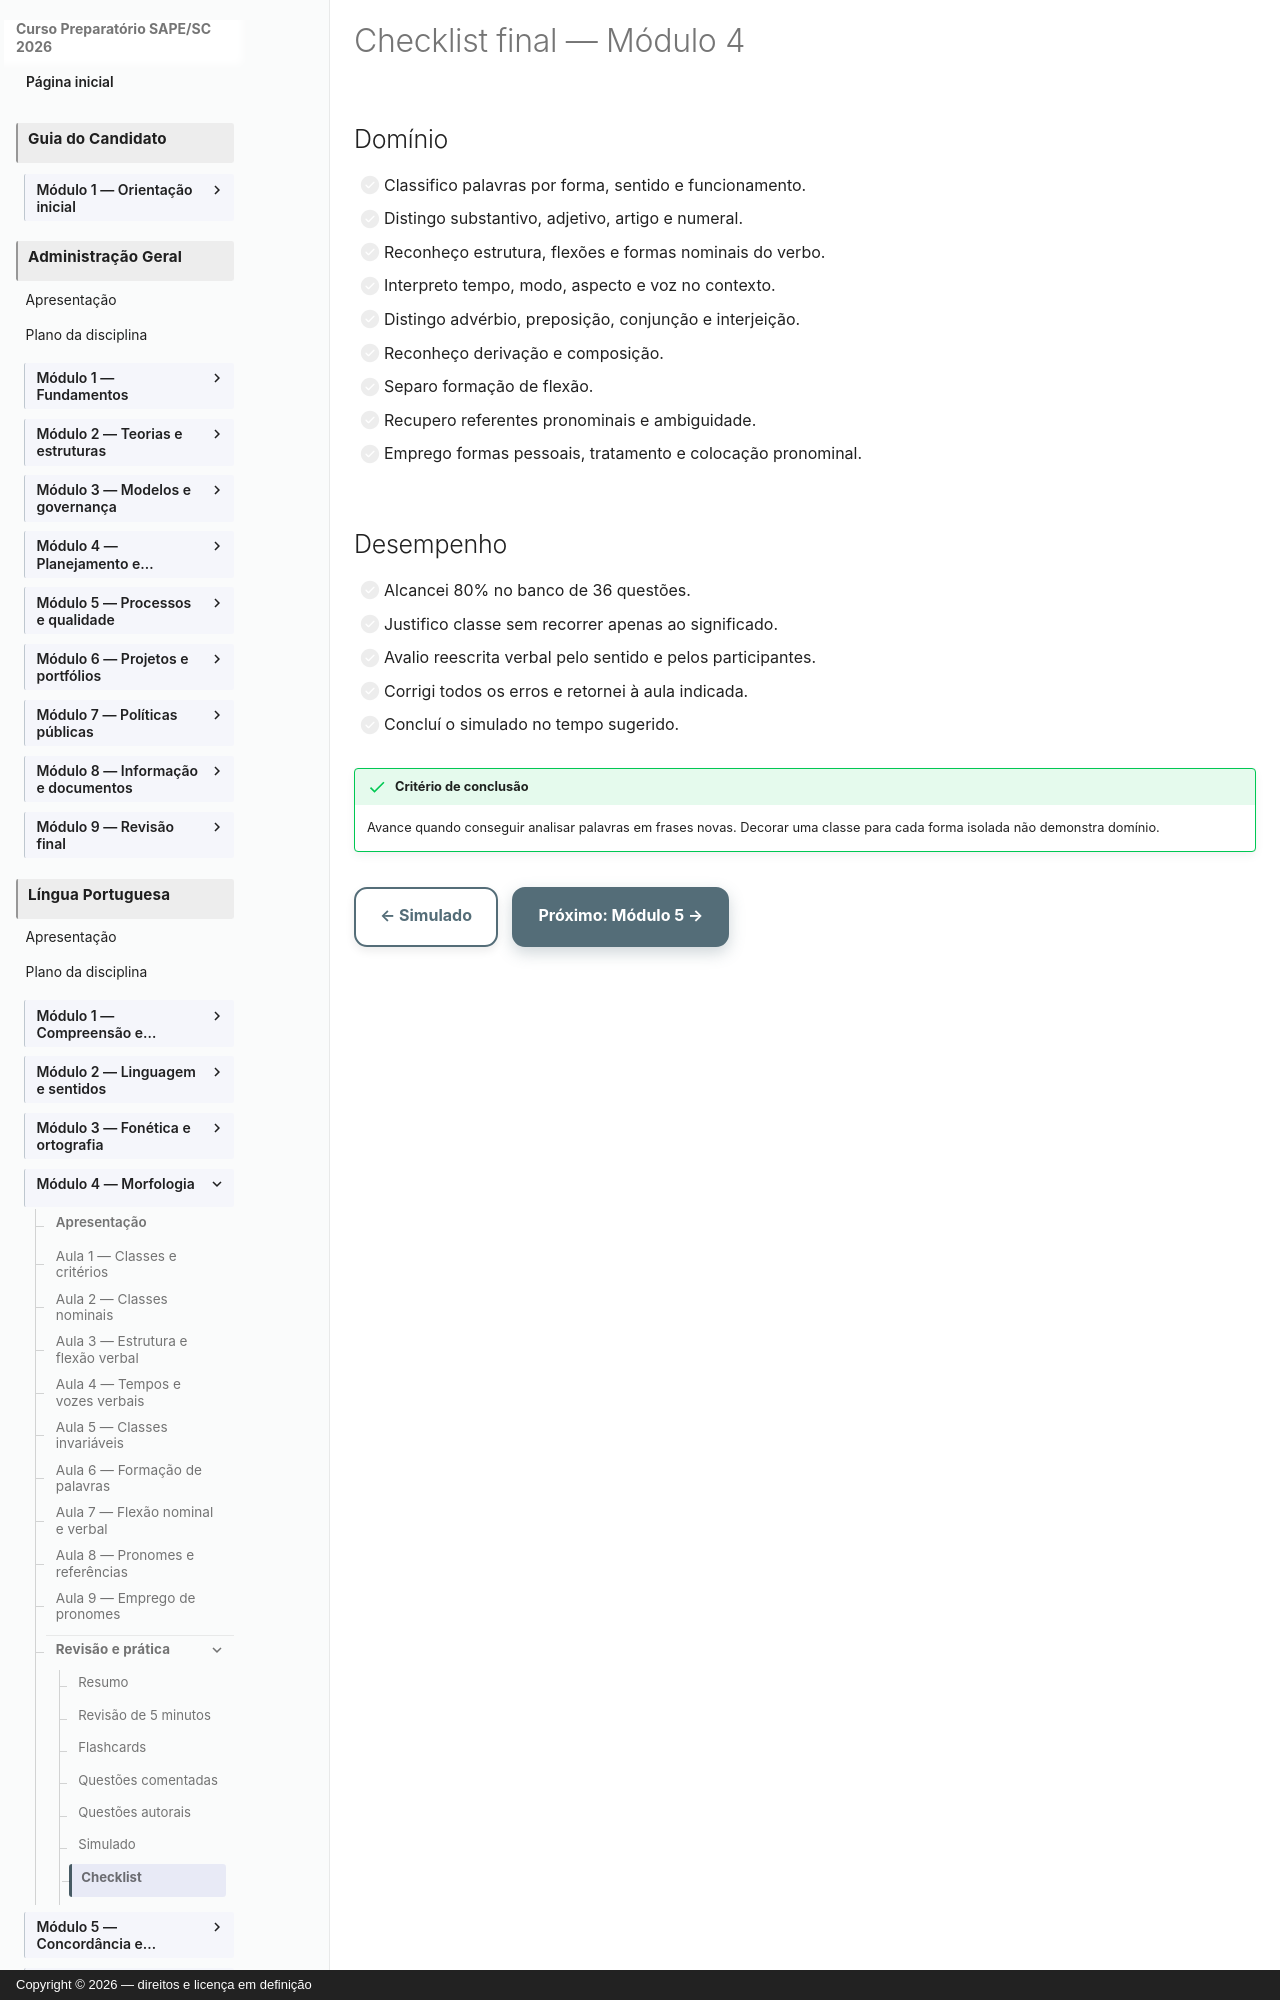

repository: vmedinax/curso-sape-sc-2026 · page: 01-portugues/modulo-04-checklist/index.html · generator: mkdocs · copyright: Copyright © 2026 — direitos e licença em definição

---
title: Checklist final — Módulo 4
description: Critérios observáveis para concluir morfologia.
status: draft
last_reviewed: 2026-08-04
---

# Checklist final — Módulo 4

## Domínio

- [ ] Classifico palavras por forma, sentido e funcionamento.
- [ ] Distingo substantivo, adjetivo, artigo e numeral.
- [ ] Reconheço estrutura, flexões e formas nominais do verbo.
- [ ] Interpreto tempo, modo, aspecto e voz no contexto.
- [ ] Distingo advérbio, preposição, conjunção e interjeição.
- [ ] Reconheço derivação e composição.
- [ ] Separo formação de flexão.
- [ ] Recupero referentes pronominais e ambiguidade.
- [ ] Emprego formas pessoais, tratamento e colocação pronominal.
